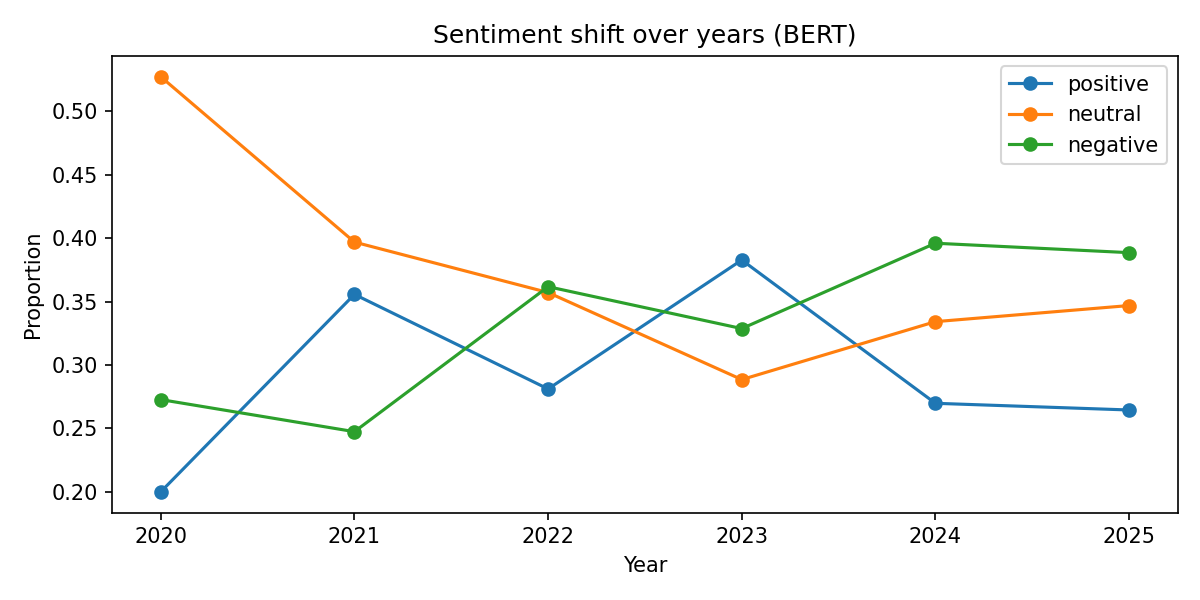

The data file committed next to this chart (first rows):
year, negative, neutral, positive
2020, 0.2727, 0.5273, 0.2
2021, 0.2474, 0.3969, 0.3557
2022, 0.3618, 0.3571, 0.2811
2023, 0.3287, 0.2885, 0.3828
2024, 0.396, 0.3342, 0.2698
2025, 0.3886, 0.3469, 0.2645
